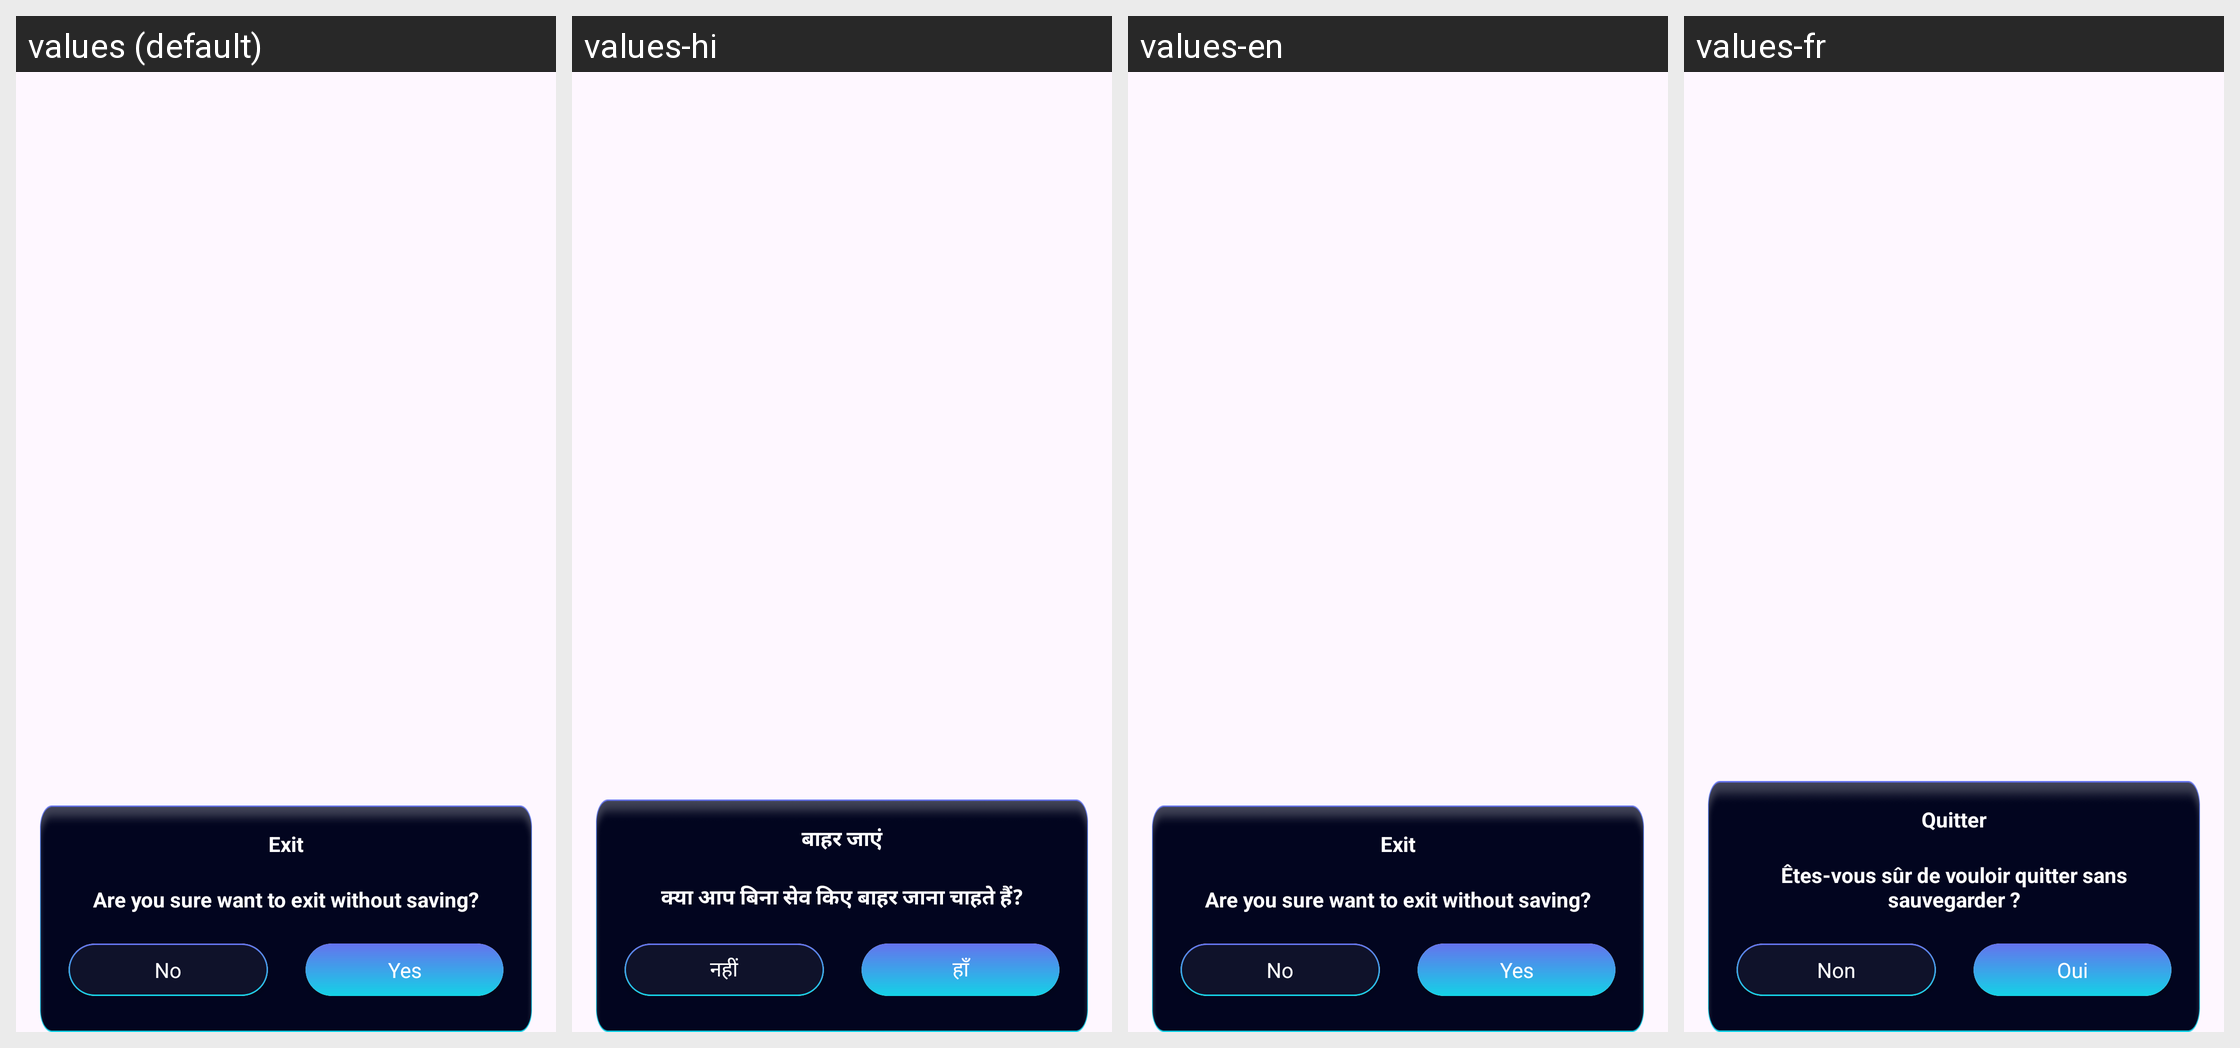

Strings drawn on this Android screen and how each of the app's shown locales translates them:
Android screen res/layout/dialogout.xml rendered under 4 locales, left to right: values (default), values-hi, values-en, values-fr. Device: Nexus 5 (rendered at 1080×1920; each locale shown at half size, 540×960, under a caption strip naming it); theme Theme.ST046_AudioEditorandMusicEditor.
Other locales in the repository, not shown: values-de, values-es, values-in, values-pt.
Strings drawn on this screen, with the default value and each locale's value (text and hints the layout hard-codes, and strings that could not be matched under every locale, appear in the picture but are not listed):

are_you_sure_want_to_exit_without_saving
  values: Are you sure want to exit without saving?
  values-hi: क्या आप बिना सेव किए बाहर जाना चाहते हैं?
  values-en: Are you sure want to exit without saving?
  values-fr: Êtes-vous sûr de vouloir quitter sans sauvegarder ?

exit
  values: Exit
  values-hi: बाहर जाएं
  values-en: Exit
  values-fr: Quitter

no
  values: No
  values-hi: नहीं
  values-en: No
  values-fr: Non

yes
  values: Yes
  values-hi: हाँ
  values-en: Yes
  values-fr: Oui
